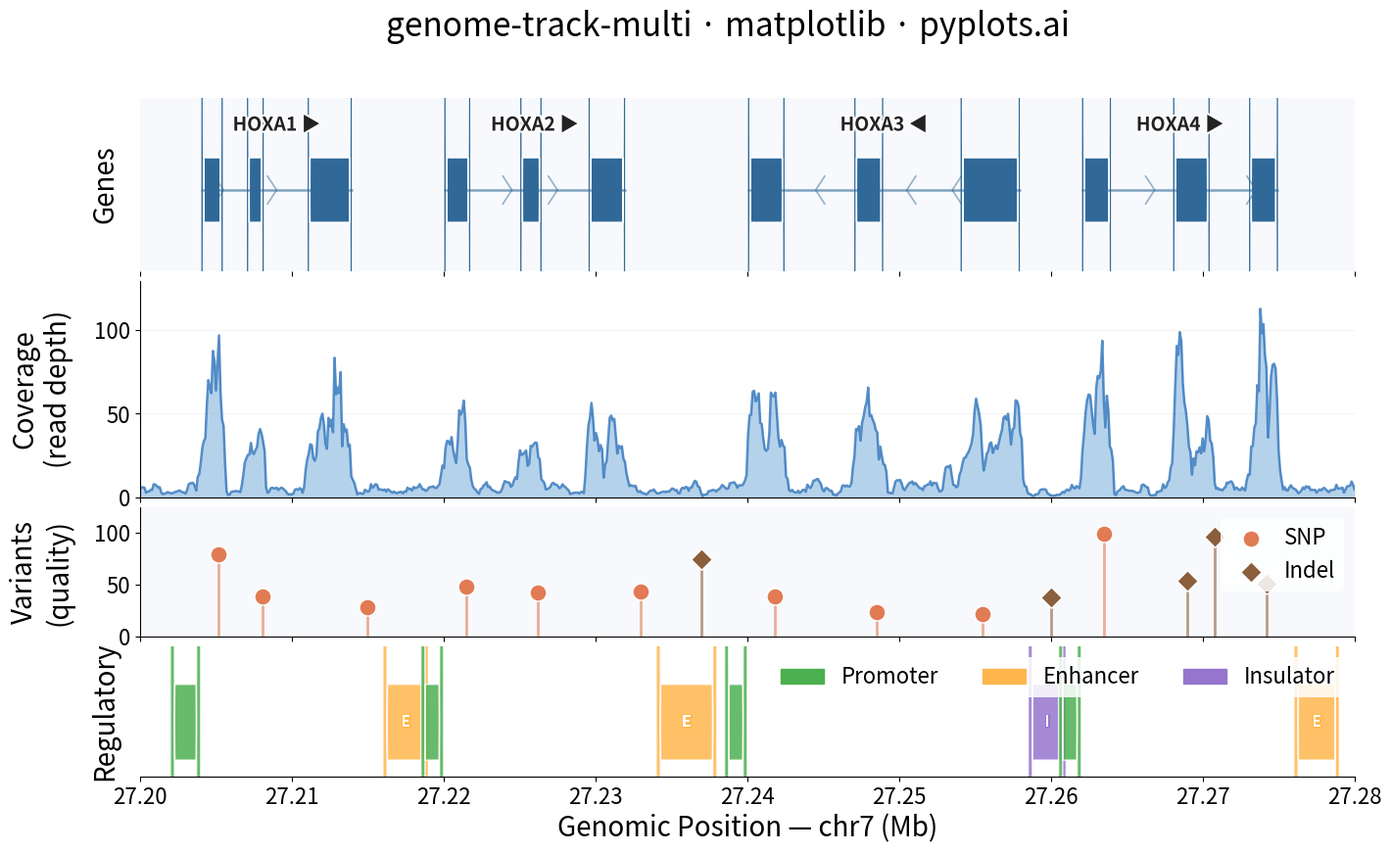

Reproduce this figure in Python.
"""pyplots.ai
genome-track-multi: Genome Track Viewer
Library: matplotlib 3.10.8 | Python 3.14.3
Quality: 87/100 | Created: 2026-03-06
"""

import matplotlib.patches as mpatches
import matplotlib.patheffects as pe
import matplotlib.pyplot as plt
import numpy as np
from matplotlib.collections import LineCollection


np.random.seed(42)

# Genomic region: chr7:27,200,000-27,280,000 (HOXA cluster region)
chrom = "chr7"
region_start = 27_200_000
region_end = 27_280_000

# Gene track data
genes = [
    {
        "name": "HOXA1",
        "start": 27_204_000,
        "end": 27_214_000,
        "strand": "+",
        "exons": [(27_204_000, 27_205_500), (27_207_000, 27_208_200), (27_211_000, 27_214_000)],
    },
    {
        "name": "HOXA2",
        "start": 27_220_000,
        "end": 27_232_000,
        "strand": "+",
        "exons": [(27_220_000, 27_221_800), (27_225_000, 27_226_500), (27_229_500, 27_232_000)],
    },
    {
        "name": "HOXA3",
        "start": 27_240_000,
        "end": 27_258_000,
        "strand": "-",
        "exons": [(27_240_000, 27_242_500), (27_247_000, 27_249_000), (27_254_000, 27_258_000)],
    },
    {
        "name": "HOXA4",
        "start": 27_262_000,
        "end": 27_275_000,
        "strand": "+",
        "exons": [(27_262_000, 27_264_000), (27_268_000, 27_270_500), (27_273_000, 27_275_000)],
    },
]

# Coverage track data (simulated RNA-seq)
coverage_positions = np.linspace(region_start, region_end, 800)
coverage_base = np.random.exponential(5, 800)
for gene in genes:
    for exon_start, exon_end in gene["exons"]:
        mask = (coverage_positions >= exon_start) & (coverage_positions <= exon_end)
        coverage_base[mask] += np.random.exponential(40, mask.sum())
coverage_depth = np.convolve(coverage_base, np.ones(5) / 5, mode="same")

# Variant track data (SNPs and indels)
variant_positions = np.array(
    [
        27_205_200,
        27_208_100,
        27_215_000,
        27_221_500,
        27_226_200,
        27_233_000,
        27_241_800,
        27_248_500,
        27_255_500,
        27_263_500,
        27_269_000,
        27_274_200,
        27_237_000,
        27_260_000,
        27_270_800,
    ]
)
variant_types = ["SNP"] * 10 + ["indel"] * 5
variant_quality = np.random.uniform(20, 100, len(variant_positions))

# Regulatory elements
regulatory_elements = [
    {"type": "Promoter", "start": 27_202_000, "end": 27_204_000},
    {"type": "Enhancer", "start": 27_216_000, "end": 27_219_000},
    {"type": "Promoter", "start": 27_218_500, "end": 27_220_000},
    {"type": "Enhancer", "start": 27_234_000, "end": 27_238_000},
    {"type": "Promoter", "start": 27_238_500, "end": 27_240_000},
    {"type": "Insulator", "start": 27_258_500, "end": 27_261_000},
    {"type": "Promoter", "start": 27_260_500, "end": 27_262_000},
    {"type": "Enhancer", "start": 27_276_000, "end": 27_279_000},
]

# Colors
gene_color = "#306998"
exon_color = "#306998"
coverage_color = "#5B9BD5"
coverage_edge_color = "#3A7BBF"
snp_color = "#E07B54"
indel_color = "#8B5E3C"
promoter_color = "#4CAF50"
enhancer_color = "#FFB74D"
insulator_color = "#9575CD"
track_bg_1 = "#F7F9FC"
track_bg_2 = "#FFFFFF"

# Plot
fig, axes = plt.subplots(
    4, 1, figsize=(16, 9), sharex=True, gridspec_kw={"height_ratios": [2, 2.5, 1.5, 1.5], "hspace": 0.06}
)

# Track 1: Gene annotations
ax_genes = axes[0]
for gene in genes:
    y_center = 0.5
    # Intron line with directional chevrons
    ax_genes.plot(
        [gene["start"], gene["end"]],
        [y_center, y_center],
        color=gene_color,
        linewidth=1.8,
        solid_capstyle="butt",
        alpha=0.6,
    )
    # Add strand-direction chevrons along intron
    n_chevrons = max(2, int((gene["end"] - gene["start"]) / 3000))
    chevron_positions = np.linspace(gene["start"] + 1500, gene["end"] - 1500, n_chevrons)
    for cx in chevron_positions:
        dx = 600 if gene["strand"] == "+" else -600
        ax_genes.plot(
            [cx - dx, cx, cx - dx],
            [y_center - 0.12, y_center, y_center + 0.12],
            color=gene_color,
            linewidth=1.2,
            alpha=0.5,
        )
    # Exon rectangles
    for exon_start, exon_end in gene["exons"]:
        rect = mpatches.FancyBboxPatch(
            (exon_start, y_center - 0.28),
            exon_end - exon_start,
            0.56,
            boxstyle="round,pad=0,rounding_size=200",
            facecolor=exon_color,
            edgecolor="white",
            linewidth=1.0,
        )
        ax_genes.add_patch(rect)
    # Gene label with text outline for clarity
    arrow_char = "\u25b6" if gene["strand"] == "+" else "\u25c0"
    mid_x = (gene["start"] + gene["end"]) / 2
    txt = ax_genes.text(
        mid_x,
        y_center + 0.48,
        f"{gene['name']} {arrow_char}",
        fontsize=14,
        va="bottom",
        ha="center",
        color="#222222",
        fontweight="semibold",
    )
    txt.set_path_effects([pe.withStroke(linewidth=3, foreground="white")])

ax_genes.set_ylim(-0.2, 1.3)
ax_genes.set_ylabel("Genes", fontsize=20, fontweight="medium", labelpad=15)
ax_genes.set_yticks([])
for spine in ax_genes.spines.values():
    spine.set_visible(False)
ax_genes.set_facecolor(track_bg_1)

# Track 2: Coverage
ax_cov = axes[1]
ax_cov.fill_between(coverage_positions, coverage_depth, alpha=0.35, color=coverage_color, linewidth=0)
ax_cov.fill_between(
    coverage_positions, coverage_depth, alpha=0.15, color=coverage_color, linewidth=0, where=coverage_depth > 0
)
ax_cov.plot(coverage_positions, coverage_depth, color=coverage_edge_color, linewidth=1.8, alpha=0.85)
ax_cov.set_ylabel("Coverage\n(read depth)", fontsize=20, fontweight="medium", labelpad=15)
ax_cov.set_ylim(0, coverage_depth.max() * 1.15)
ax_cov.tick_params(axis="y", labelsize=16)
ax_cov.spines["top"].set_visible(False)
ax_cov.spines["right"].set_visible(False)
ax_cov.yaxis.grid(True, alpha=0.15, linewidth=0.8)
ax_cov.set_facecolor(track_bg_2)

# Track 3: Variants (lollipop plot) — using LineCollection for stems
ax_var = axes[2]
stem_lines = []
snp_x, snp_y, indel_x, indel_y = [], [], [], []
for pos, vtype, qual in zip(variant_positions, variant_types, variant_quality, strict=False):
    stem_height = qual / 100
    stem_lines.append([(pos, 0), (pos, stem_height)])
    if vtype == "SNP":
        snp_x.append(pos)
        snp_y.append(stem_height)
    else:
        indel_x.append(pos)
        indel_y.append(stem_height)

# Draw all stems at once with LineCollection
stem_colors = [snp_color if vt == "SNP" else indel_color for vt in variant_types]
lc = LineCollection(stem_lines, colors=stem_colors, linewidths=2, alpha=0.6)
ax_var.add_collection(lc)

# Scatter markers — larger for visibility
ax_var.scatter(snp_x, snp_y, color=snp_color, marker="o", s=150, edgecolors="white", linewidth=1, zorder=3, label="SNP")
ax_var.scatter(
    indel_x, indel_y, color=indel_color, marker="D", s=120, edgecolors="white", linewidth=1, zorder=3, label="Indel"
)

ax_var.legend(fontsize=16, loc="upper right", framealpha=0.85, edgecolor="none", handletextpad=0.5, borderpad=0.4)
ax_var.set_ylabel("Variants\n(quality)", fontsize=20, fontweight="medium", labelpad=15)
ax_var.set_ylim(0, 1.25)
ax_var.set_yticks([0, 0.5, 1.0])
ax_var.set_yticklabels(["0", "50", "100"])
ax_var.tick_params(axis="y", labelsize=16)
ax_var.spines["top"].set_visible(False)
ax_var.spines["right"].set_visible(False)
ax_var.set_facecolor(track_bg_1)

# Track 4: Regulatory elements
ax_reg = axes[3]
reg_colors = {"Promoter": promoter_color, "Enhancer": enhancer_color, "Insulator": insulator_color}
for elem in regulatory_elements:
    color = reg_colors[elem["type"]]
    rect = mpatches.FancyBboxPatch(
        (elem["start"], 0.15),
        elem["end"] - elem["start"],
        0.7,
        boxstyle="round,pad=0,rounding_size=300",
        facecolor=color,
        edgecolor="white",
        linewidth=1.0,
        alpha=0.85,
    )
    ax_reg.add_patch(rect)
    # Label inside larger elements
    width = elem["end"] - elem["start"]
    if width > 2000:
        mid = (elem["start"] + elem["end"]) / 2
        txt = ax_reg.text(
            mid, 0.5, elem["type"][0], fontsize=12, ha="center", va="center", color="white", fontweight="bold"
        )
        txt.set_path_effects([pe.withStroke(linewidth=2, foreground=color)])

reg_patches = [mpatches.Patch(color=c, label=t) for t, c in reg_colors.items()]
ax_reg.legend(handles=reg_patches, fontsize=16, loc="upper right", framealpha=0.85, edgecolor="none", ncol=3)
ax_reg.set_ylim(0, 1.2)
ax_reg.set_ylabel("Regulatory", fontsize=20, fontweight="medium", labelpad=15)
ax_reg.set_yticks([])
ax_reg.spines["top"].set_visible(False)
ax_reg.spines["right"].set_visible(False)
ax_reg.spines["left"].set_visible(False)
ax_reg.set_facecolor(track_bg_2)

# Shared x-axis
ax_reg.set_xlim(region_start, region_end)
ax_reg.set_xlabel(f"Genomic Position — {chrom} (Mb)", fontsize=20)
ax_reg.tick_params(axis="x", labelsize=16)
ax_reg.xaxis.set_major_formatter(plt.FuncFormatter(lambda x, _: f"{x / 1e6:.2f}"))

# Title
fig.suptitle("genome-track-multi \u00b7 matplotlib \u00b7 pyplots.ai", fontsize=24, fontweight="medium", y=0.98)

plt.savefig("plot.png", dpi=300, bbox_inches="tight")
